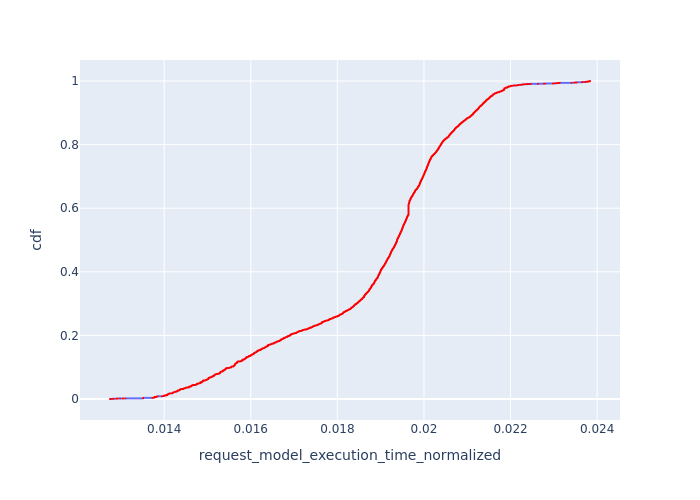

The table this chart was drawn from, first rows:
, Request Id, request_model_execution_time_normalized, cdf
12, 23, 0.01275, 8.570449091532397e-05
10, 16, 0.01275, 0.0001714
11, 17, 0.01275, 0.0002571
23, 48, 0.01275, 0.0003428
13, 28, 0.01279, 0.0004285
14, 30, 0.01281, 0.0005142
9, 14, 0.01283, 0.0005999
18, 39, 0.01283, 0.0006856
8, 12, 0.01283, 0.0007713
22, 47, 0.01289, 0.000857
21, 46, 0.0129, 0.0009427
7, 10, 0.0129, 0.001028
6, 9, 0.01291, 0.001114
19, 43, 0.01292, 0.0012
20, 44, 0.01292, 0.001286
16, 35, 0.01292, 0.001371
17, 38, 0.01292, 0.001457
15, 34, 0.01292, 0.001543
4, 6, 0.01298, 0.001628
5, 8, 0.01298, 0.001714
2, 4, 0.01305, 0.0018
3, 5, 0.01305, 0.001885
0, 0, 0.0131, 0.001971
1, 1, 0.0131, 0.002057
6832, 7054, 0.01352, 0.002143
6825, 7046, 0.01352, 0.002228
6826, 7047, 0.01352, 0.002314
6827, 7048, 0.01352, 0.0024
6828, 7049, 0.01352, 0.002485
6829, 7050, 0.01352, 0.002571
6830, 7051, 0.01352, 0.002657
6831, 7052, 0.01352, 0.002743
9159, 9397, 0.01352, 0.002828
9160, 9398, 0.01352, 0.002914
9161, 9399, 0.01352, 0.003
9162, 9400, 0.01352, 0.003085
9163, 9401, 0.01352, 0.003171
9164, 9402, 0.01352, 0.003257
9165, 9404, 0.01352, 0.003342
9166, 9405, 0.01352, 0.003428
9167, 9406, 0.01352, 0.003514
5216, 5355, 0.01372, 0.0036
5217, 5356, 0.01373, 0.003685
5218, 5358, 0.01373, 0.003771
5219, 5360, 0.01373, 0.003857
5213, 5352, 0.01376, 0.003942
9175, 9414, 0.01376, 0.004028
9176, 9415, 0.01376, 0.004114
9177, 9416, 0.01376, 0.0042
9178, 9417, 0.01376, 0.004285
9179, 9419, 0.01376, 0.004371
9168, 9408, 0.01376, 0.004457
9171, 9410, 0.01376, 0.004542
9172, 9411, 0.01376, 0.004628
9173, 9412, 0.01376, 0.004714
9174, 9413, 0.01376, 0.004799
5214, 5353, 0.01377, 0.004885
5211, 5350, 0.01377, 0.004971
5212, 5351, 0.01377, 0.005057
5215, 5354, 0.01377, 0.005142
... 11,608 more rows
